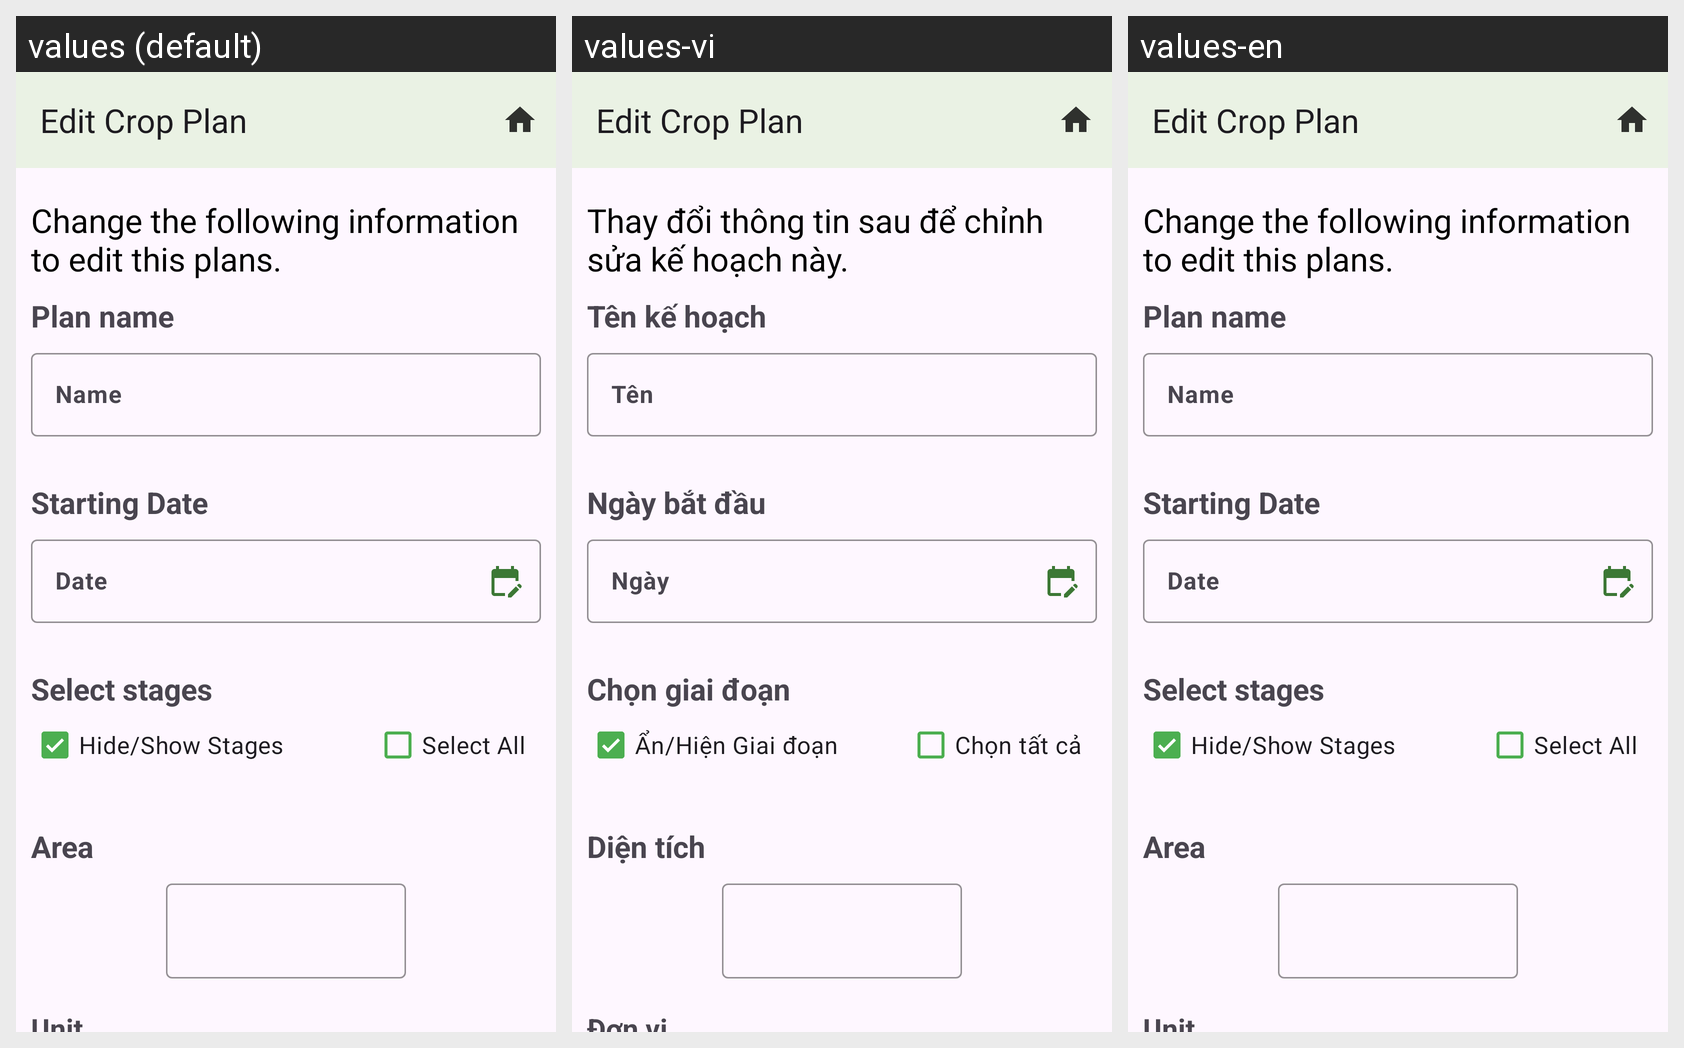

This grid shows one Android layout under several languages. Give, for every string resource on the screen, its name, the default text and each shown locale's text.
Android screen res/layout/activity_edit_plan.xml rendered under 3 locales, left to right: values (default), values-vi, values-en. Device: Nexus 5 (rendered at 1080×1920; each locale shown at half size, 540×960, under a caption strip naming it); theme Theme.RiceGrow.
Strings drawn on this screen, with the default value and each locale's value (text and hints the layout hard-codes, and strings that could not be matched under every locale, appear in the picture but are not listed):

change_the_following_information_to_edit_this_plans
  values: Change the following information to edit this plans.
  values-vi: Thay đổi thông tin sau để chỉnh sửa kế hoạch này.
  values-en: Change the following information to edit this plans.

plan_name
  values: Plan name
  values-vi: Tên kế hoạch
  values-en: Plan name

name
  values: Name
  values-vi: Tên
  values-en: Name

sowing_date
  values: Starting Date
  values-vi: Ngày bắt đầu
  values-en: Starting Date

date
  values: Date
  values-vi: Ngày
  values-en: Date

select_stages
  values: Select stages
  values-vi: Chọn giai đoạn
  values-en: Select stages

hide_show_stages
  values: Hide/Show Stages
  values-vi: Ẩn/Hiện Giai đoạn
  values-en: Hide/Show Stages

select_all
  values: Select All
  values-vi: Chọn tất cả
  values-en: Select All

area
  values: Area
  values-vi: Diện tích
  values-en: Area

unit
  values: Unit
  values-vi: Đơn vị
  values-en: Unit
